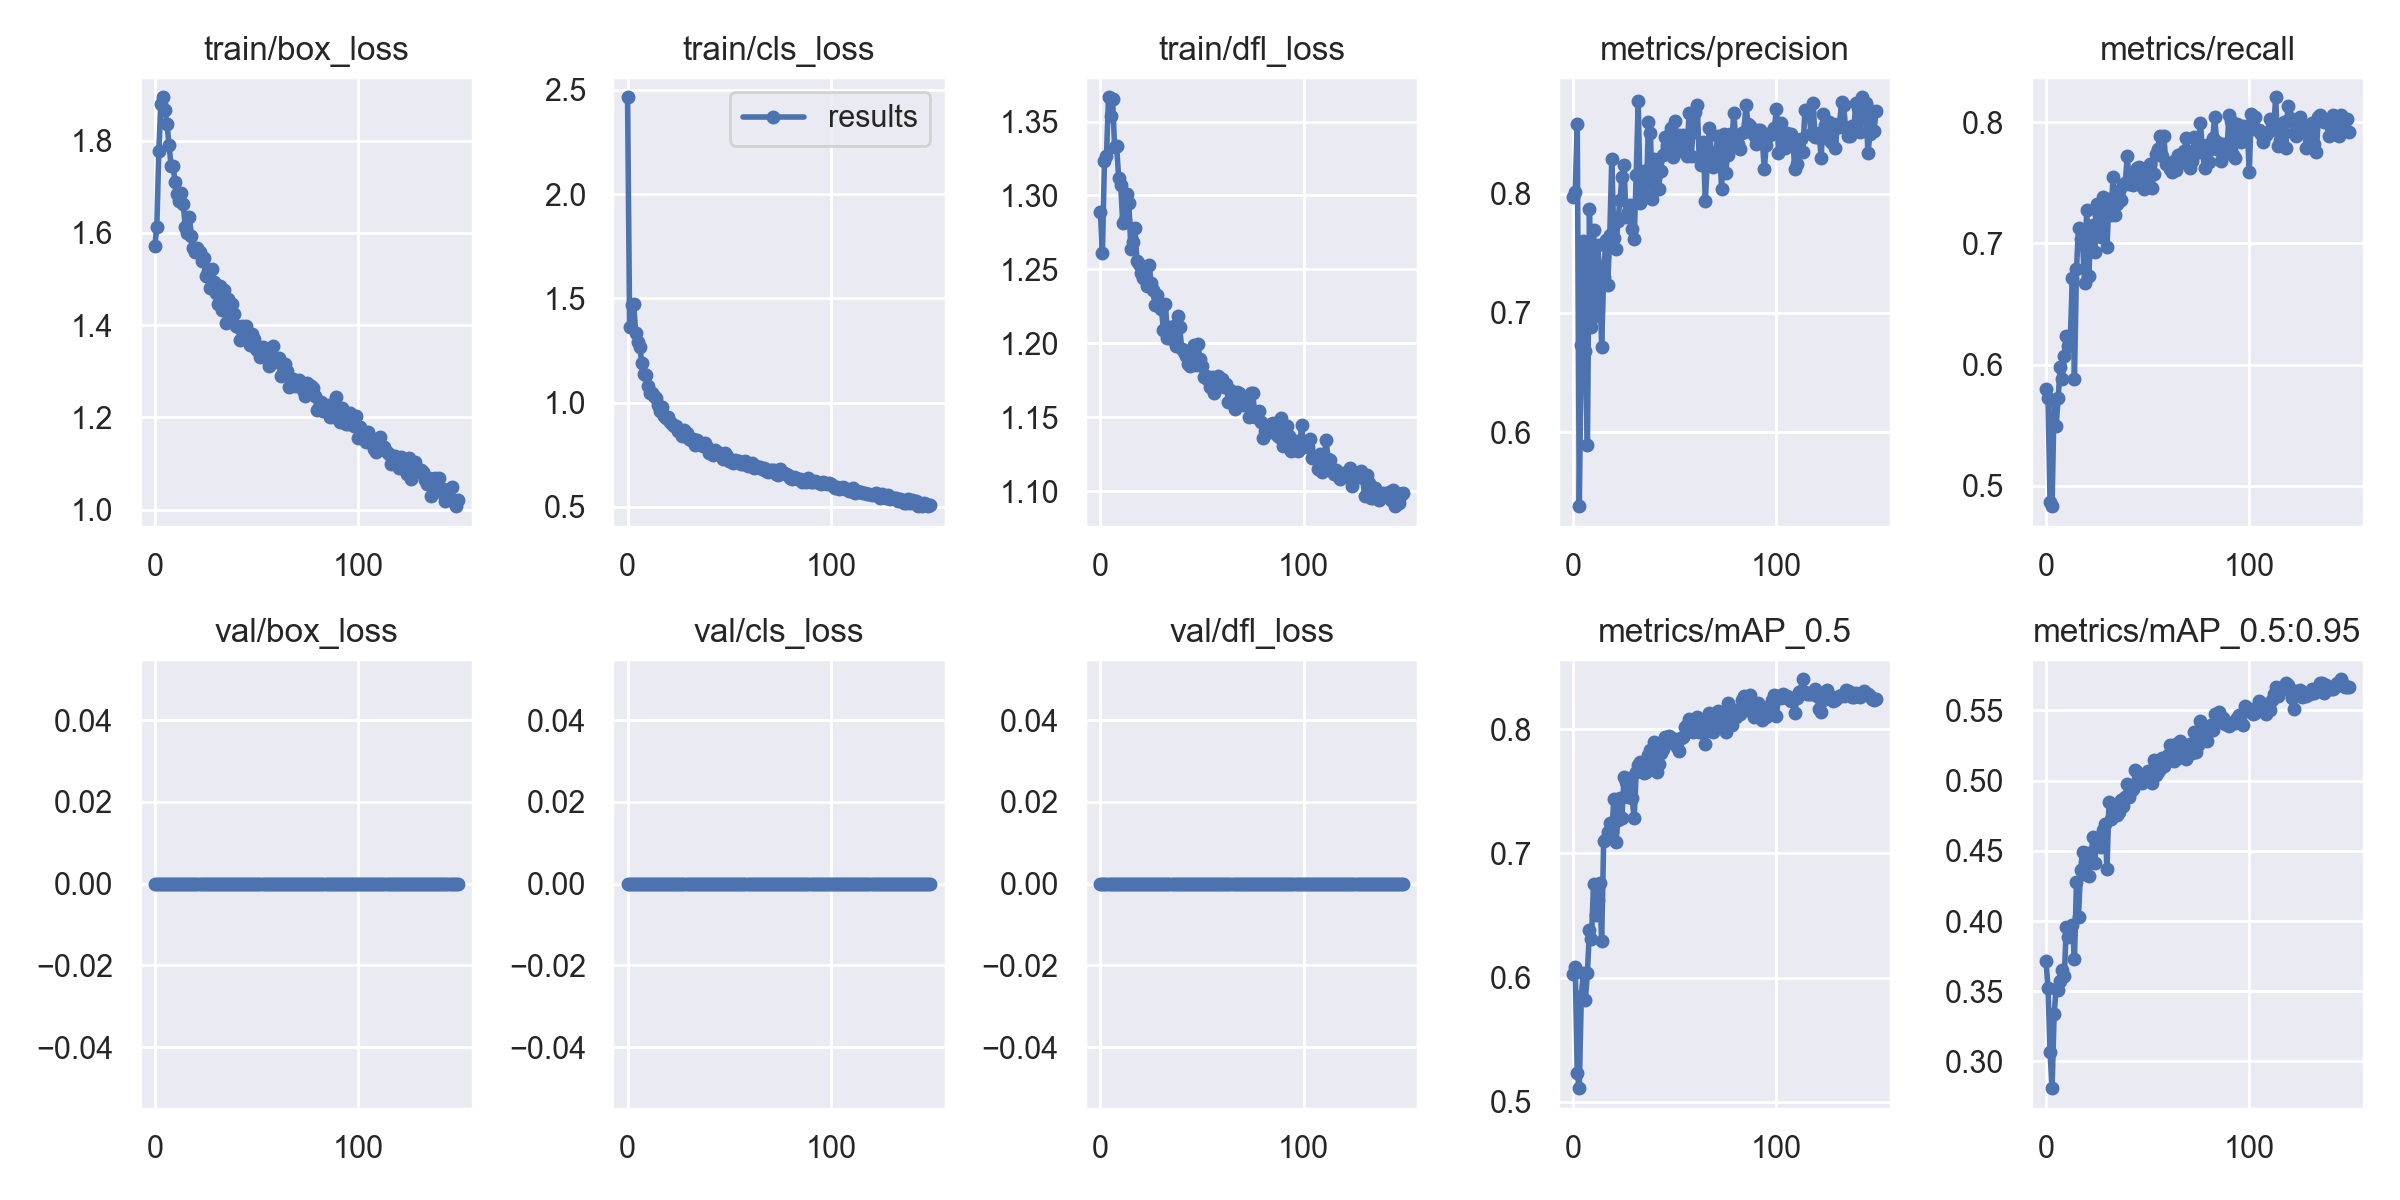

Values plotted in this chart, from the file beside it:
epoch, train/box_loss, train/cls_loss, train/dfl_loss, metrics/precision, metrics/recall, metrics/mAP_0.5, metrics/mAP_0.5:0.95, val/box_loss, val/cls_loss, val/dfl_loss, x/lr0, x/lr1, x/lr2
0, 1.571, 2.465, 1.289, 0.7972, 0.5795, 0.6028, 0.3719, 0, 0, 0, 0.0701, 0.003323, 0.003323
1, 1.613, 1.364, 1.261, 0.801, 0.5722, 0.6087, 0.3527, 0, 0, 0, 0.04005, 0.006612, 0.006612
2, 1.778, 1.468, 1.323, 0.8585, 0.4867, 0.5229, 0.3067, 0, 0, 0, 0.009964, 0.009857, 0.009857
3, 1.881, 1.475, 1.327, 0.538, 0.4831, 0.5111, 0.281, 0, 0, 0, 0.009802, 0.009802, 0.009802
4, 1.894, 1.335, 1.366, 0.6734, 0.5706, 0.5856, 0.3335, 0, 0, 0, 0.009802, 0.009802, 0.009802
5, 1.868, 1.293, 1.354, 0.76, 0.5496, 0.604, 0.3518, 0, 0, 0, 0.009736, 0.009736, 0.009736
6, 1.837, 1.266, 1.365, 0.6678, 0.5725, 0.5822, 0.3509, 0, 0, 0, 0.00967, 0.00967, 0.00967
7, 1.791, 1.191, 1.333, 0.589, 0.5978, 0.6039, 0.3575, 0, 0, 0, 0.009604, 0.009604, 0.009604
8, 1.746, 1.139, 1.333, 0.7873, 0.5881, 0.6383, 0.365, 0, 0, 0, 0.009538, 0.009538, 0.009538
9, 1.745, 1.135, 1.312, 0.6882, 0.6068, 0.6313, 0.361, 0, 0, 0, 0.009472, 0.009472, 0.009472
10, 1.71, 1.081, 1.307, 0.7691, 0.6235, 0.6752, 0.3957, 0, 0, 0, 0.009406, 0.009406, 0.009406
11, 1.685, 1.048, 1.281, 0.6977, 0.6152, 0.6503, 0.3886, 0, 0, 0, 0.00934, 0.00934, 0.00934
12, 1.669, 1.047, 1.283, 0.7565, 0.6231, 0.6624, 0.3905, 0, 0, 0, 0.009274, 0.009274, 0.009274
13, 1.686, 1.033, 1.301, 0.7373, 0.6716, 0.6763, 0.3971, 0, 0, 0, 0.009208, 0.009208, 0.009208
14, 1.662, 1.024, 1.295, 0.6714, 0.5885, 0.6292, 0.3729, 0, 0, 0, 0.009142, 0.009142, 0.009142
15, 1.613, 0.9899, 1.264, 0.7304, 0.6785, 0.7101, 0.4275, 0, 0, 0, 0.009076, 0.009076, 0.009076
16, 1.599, 0.9621, 1.268, 0.7612, 0.7129, 0.7114, 0.4029, 0, 0, 0, 0.00901, 0.00901, 0.00901
17, 1.635, 0.9787, 1.278, 0.7234, 0.7038, 0.7174, 0.4363, 0, 0, 0, 0.008944, 0.008944, 0.008944
18, 1.594, 0.9368, 1.256, 0.7653, 0.7013, 0.7242, 0.4493, 0, 0, 0, 0.008878, 0.008878, 0.008878
19, 1.567, 0.9249, 1.254, 0.8292, 0.6674, 0.7171, 0.4337, 0, 0, 0, 0.008812, 0.008812, 0.008812
20, 1.559, 0.9329, 1.248, 0.7631, 0.7272, 0.7437, 0.4484, 0, 0, 0, 0.008746, 0.008746, 0.008746
21, 1.568, 0.9066, 1.244, 0.7533, 0.673, 0.7092, 0.4318, 0, 0, 0, 0.00868, 0.00868, 0.00868
22, 1.558, 0.8956, 1.247, 0.777, 0.7033, 0.7266, 0.4422, 0, 0, 0, 0.008614, 0.008614, 0.008614
23, 1.538, 0.8877, 1.239, 0.7944, 0.7149, 0.7443, 0.4596, 0, 0, 0, 0.008548, 0.008548, 0.008548
24, 1.546, 0.8887, 1.253, 0.8136, 0.6927, 0.7289, 0.4415, 0, 0, 0, 0.008482, 0.008482, 0.008482
25, 1.508, 0.8627, 1.241, 0.8236, 0.7327, 0.7611, 0.4579, 0, 0, 0, 0.008416, 0.008416, 0.008416
26, 1.517, 0.8647, 1.236, 0.7801, 0.7238, 0.7576, 0.4558, 0, 0, 0, 0.00835, 0.00835, 0.00835
27, 1.48, 0.8407, 1.226, 0.7845, 0.7052, 0.7453, 0.4527, 0, 0, 0, 0.008284, 0.008284, 0.008284
28, 1.523, 0.8702, 1.232, 0.7902, 0.7387, 0.7604, 0.4647, 0, 0, 0, 0.008218, 0.008218, 0.008218
29, 1.493, 0.8553, 1.226, 0.7705, 0.7265, 0.7447, 0.4688, 0, 0, 0, 0.008152, 0.008152, 0.008152
30, 1.469, 0.828, 1.224, 0.7618, 0.6972, 0.7282, 0.4371, 0, 0, 0, 0.008086, 0.008086, 0.008086
31, 1.446, 0.8208, 1.209, 0.8156, 0.7367, 0.7654, 0.4845, 0, 0, 0, 0.00802, 0.00802, 0.00802
32, 1.484, 0.8242, 1.227, 0.8777, 0.7235, 0.771, 0.4723, 0, 0, 0, 0.007954, 0.007954, 0.007954
33, 1.433, 0.7973, 1.204, 0.7919, 0.7547, 0.7734, 0.4768, 0, 0, 0, 0.007888, 0.007888, 0.007888
34, 1.476, 0.8226, 1.211, 0.8017, 0.7232, 0.7677, 0.4817, 0, 0, 0, 0.007822, 0.007822, 0.007822
35, 1.404, 0.8073, 1.203, 0.8187, 0.7327, 0.7648, 0.4758, 0, 0, 0, 0.007756, 0.007756, 0.007756
36, 1.458, 0.7968, 1.212, 0.7971, 0.7435, 0.7652, 0.4774, 0, 0, 0, 0.00769, 0.00769, 0.00769
37, 1.419, 0.7921, 1.198, 0.86, 0.7361, 0.7794, 0.4862, 0, 0, 0, 0.007624, 0.007624, 0.007624
38, 1.446, 0.8051, 1.219, 0.8506, 0.7479, 0.7831, 0.4821, 0, 0, 0, 0.007558, 0.007558, 0.007558
39, 1.423, 0.7881, 1.211, 0.7955, 0.7501, 0.7704, 0.4886, 0, 0, 0, 0.007492, 0.007492, 0.007492
40, 1.399, 0.7608, 1.196, 0.8291, 0.7718, 0.7893, 0.4976, 0, 0, 0, 0.007426, 0.007426, 0.007426
41, 1.396, 0.7676, 1.194, 0.8173, 0.749, 0.7654, 0.4885, 0, 0, 0, 0.00736, 0.00736, 0.00736
42, 1.369, 0.7488, 1.191, 0.8043, 0.757, 0.7721, 0.4925, 0, 0, 0, 0.007294, 0.007294, 0.007294
43, 1.399, 0.7707, 1.186, 0.819, 0.7484, 0.7811, 0.4943, 0, 0, 0, 0.007228, 0.007228, 0.007228
44, 1.387, 0.761, 1.185, 0.8325, 0.7566, 0.7839, 0.5075, 0, 0, 0, 0.007162, 0.007162, 0.007162
45, 1.398, 0.7593, 1.196, 0.8477, 0.7622, 0.7937, 0.5062, 0, 0, 0, 0.007096, 0.007096, 0.007096
46, 1.375, 0.755, 1.199, 0.8409, 0.763, 0.7902, 0.5011, 0, 0, 0, 0.00703, 0.00703, 0.00703
47, 1.358, 0.7306, 1.185, 0.8489, 0.7477, 0.7943, 0.4986, 0, 0, 0, 0.006964, 0.006964, 0.006964
48, 1.38, 0.7572, 1.2, 0.855, 0.7447, 0.7932, 0.5023, 0, 0, 0, 0.006898, 0.006898, 0.006898
49, 1.37, 0.7418, 1.189, 0.831, 0.7604, 0.7893, 0.5012, 0, 0, 0, 0.006832, 0.006832, 0.006832
50, 1.349, 0.7213, 1.185, 0.8606, 0.7535, 0.7925, 0.5069, 0, 0, 0, 0.006766, 0.006766, 0.006766
51, 1.343, 0.7198, 1.177, 0.8356, 0.7655, 0.7857, 0.5022, 0, 0, 0, 0.0067, 0.0067, 0.0067
52, 1.33, 0.7091, 1.178, 0.8492, 0.7457, 0.7828, 0.4984, 0, 0, 0, 0.006634, 0.006634, 0.006634
53, 1.353, 0.7234, 1.175, 0.8449, 0.7575, 0.7928, 0.5144, 0, 0, 0, 0.006568, 0.006568, 0.006568
54, 1.348, 0.7185, 1.171, 0.8493, 0.7734, 0.7939, 0.5039, 0, 0, 0, 0.006502, 0.006502, 0.006502
55, 1.34, 0.7178, 1.177, 0.8347, 0.7778, 0.8022, 0.5058, 0, 0, 0, 0.006436, 0.006436, 0.006436
56, 1.311, 0.7073, 1.167, 0.8316, 0.7883, 0.8032, 0.5083, 0, 0, 0, 0.00637, 0.00637, 0.00637
57, 1.329, 0.7074, 1.17, 0.8675, 0.7725, 0.8086, 0.516, 0, 0, 0, 0.006304, 0.006304, 0.006304
58, 1.356, 0.7184, 1.178, 0.8312, 0.7884, 0.8017, 0.5102, 0, 0, 0, 0.006238, 0.006238, 0.006238
59, 1.32, 0.6965, 1.173, 0.8518, 0.7657, 0.7979, 0.5131, 0, 0, 0, 0.006172, 0.006172, 0.006172
... 90 more rows
